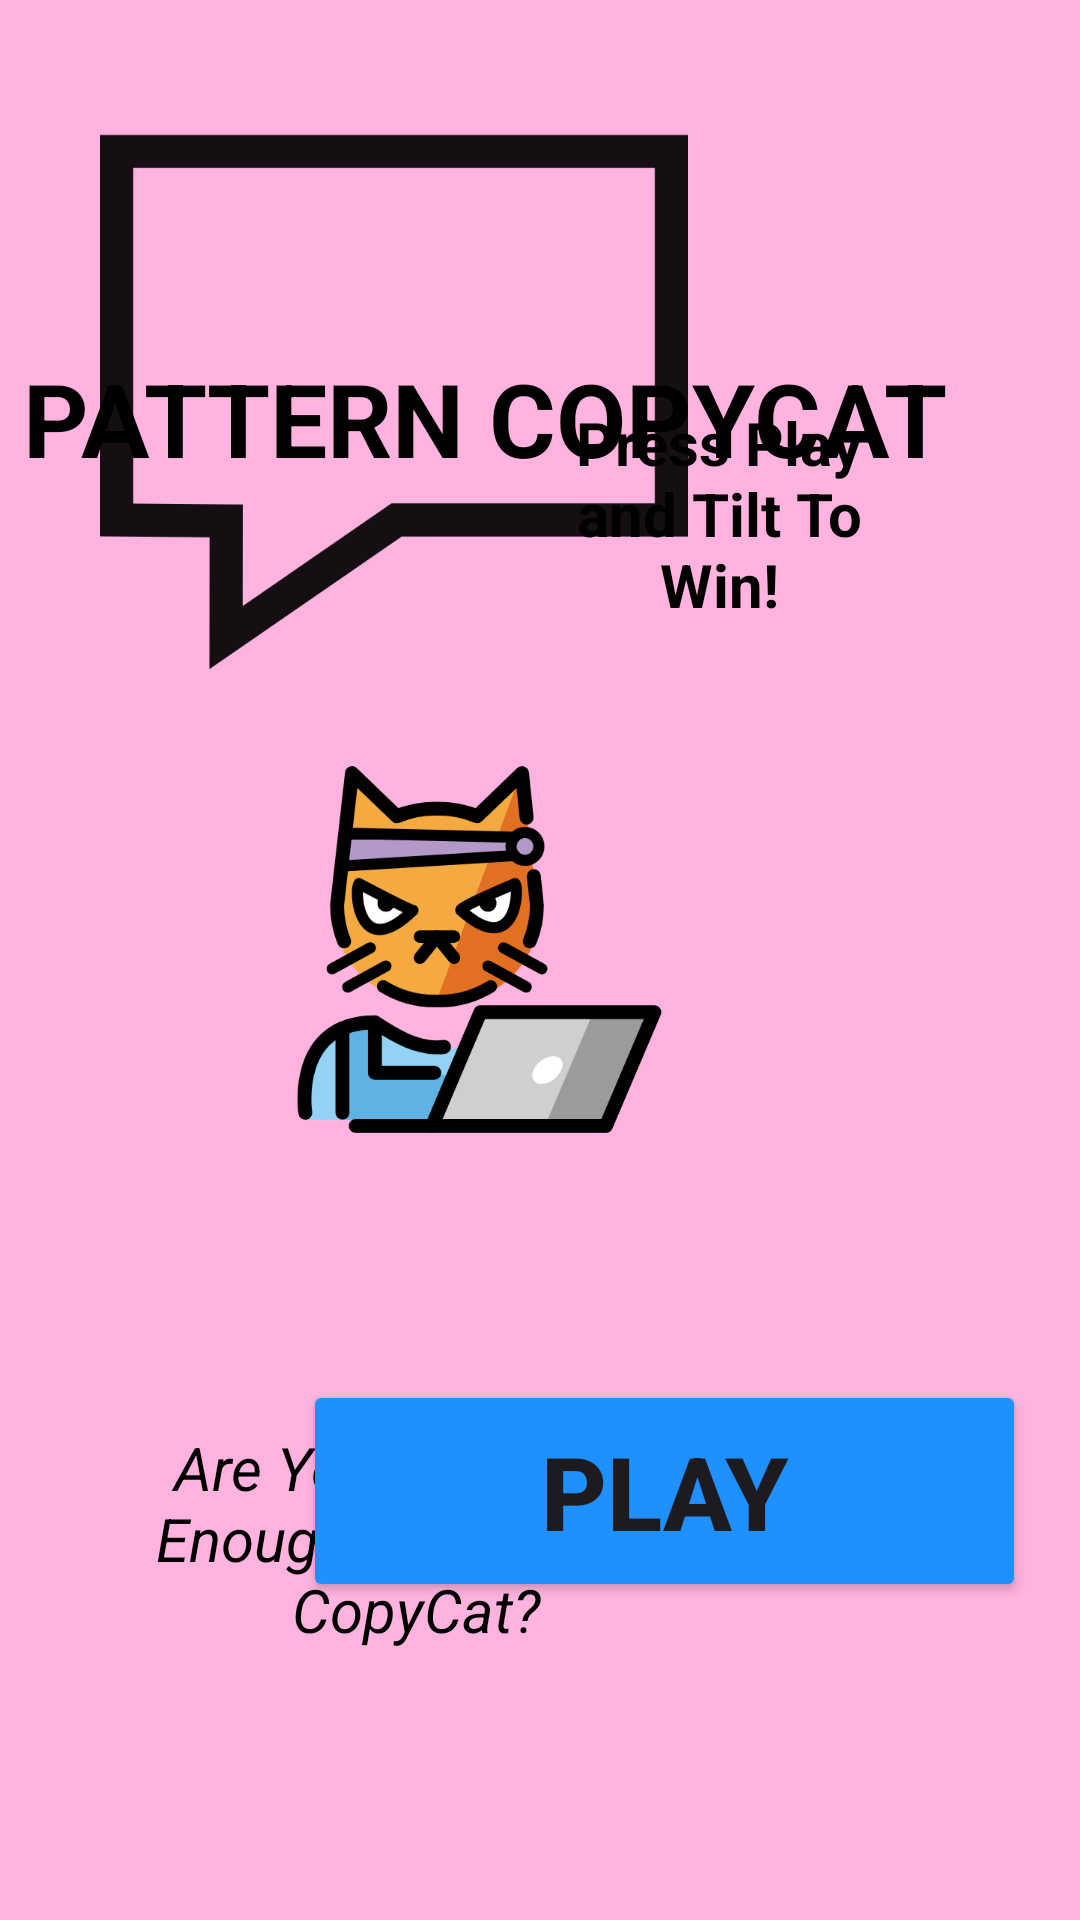

Write the Android layout XML for this screen, with the resource values it uses.
<!-- AndroidManifest.xml: application theme Theme.Finalproject_Prototype1 -->
<!-- res/layout/activity_main.xml -->
<?xml version="1.0" encoding="utf-8"?>
<androidx.constraintlayout.widget.ConstraintLayout xmlns:android="http://schemas.android.com/apk/res/android"
    xmlns:app="http://schemas.android.com/apk/res-auto"
    xmlns:tools="http://schemas.android.com/tools"
    android:id="@+id/main"
    android:layout_width="match_parent"
    android:layout_height="match_parent"
    android:background="@color/pink"
    tools:context=".MainActivity">

    <TextView
        android:layout_width="wrap_content"
        android:layout_height="wrap_content"
        android:text="@string/main_Title"
        android:textAllCaps="true"
        android:textColor="@color/black_strong"
        android:textSize="34sp"
        android:textStyle="bold"
        app:layout_constraintBottom_toBottomOf="parent"
        app:layout_constraintEnd_toEndOf="parent"
        app:layout_constraintHorizontal_bias="0.15"
        app:layout_constraintStart_toStartOf="parent"
        app:layout_constraintTop_toTopOf="parent"
        app:layout_constraintVertical_bias="0.196" />

    <TextView
        android:id="@+id/textView"
        android:layout_width="219dp"
        android:layout_height="100dp"
        android:text="@string/main_Subtitle"
        android:textAlignment="center"
        android:textColor="@color/black"
        android:textSize="20sp"
        android:textStyle="italic"
        app:layout_constraintBottom_toBottomOf="parent"
        app:layout_constraintEnd_toEndOf="parent"
        app:layout_constraintHorizontal_bias="0.208"
        app:layout_constraintStart_toStartOf="parent"
        app:layout_constraintTop_toTopOf="parent"
        app:layout_constraintVertical_bias="0.881" />

    <TextView
        android:id="@+id/textView2"
        android:layout_width="129dp"
        android:layout_height="84dp"
        android:text="@string/main_btnLabel"
        android:textAlignment="center"
        android:textColor="@color/black_strong"
        android:textSize="20sp"
        android:textStyle="bold"
        app:layout_constraintBottom_toBottomOf="parent"
        app:layout_constraintEnd_toEndOf="parent"
        app:layout_constraintHorizontal_bias="0.759"
        app:layout_constraintStart_toStartOf="parent"
        app:layout_constraintTop_toTopOf="parent"
        app:layout_constraintVertical_bias="0.241" />

    <Button
        android:id="@+id/btn_Play"
        android:layout_width="241dp"
        android:layout_height="74dp"
        android:backgroundTint="@color/blue"
        android:text="@string/home_btnAction_Play"
        android:textSize="34sp"
        android:textStyle="bold"
        app:layout_constraintBottom_toBottomOf="parent"
        app:layout_constraintEnd_toEndOf="parent"
        app:layout_constraintHorizontal_bias="0.849"
        app:layout_constraintStart_toStartOf="parent"
        app:layout_constraintTop_toTopOf="parent"
        app:layout_constraintVertical_bias="0.813" />

    <ImageView
        android:id="@+id/imageView"
        android:layout_width="250dp"
        android:layout_height="167dp"
        app:layout_constraintBottom_toBottomOf="parent"
        app:layout_constraintEnd_toEndOf="parent"
        app:layout_constraintHorizontal_bias="0.191"
        app:layout_constraintStart_toStartOf="parent"
        app:layout_constraintTop_toTopOf="parent"
        app:srcCompat="@drawable/hacker_cat_svgrepo_com" />

    <ImageView
        android:id="@+id/imageView3"
        android:layout_width="378dp"
        android:layout_height="196dp"
        android:layout_marginTop="36dp"
        android:layout_marginEnd="40dp"
        app:layout_constraintEnd_toEndOf="parent"
        app:layout_constraintTop_toTopOf="parent"
        app:srcCompat="@drawable/speechbubble" />

</androidx.constraintlayout.widget.ConstraintLayout>
<!-- resources referenced by this layout -->
<resources>
  <color name="black">#FF000000</color>
  <color name="black_strong">#000000</color>
  <color name="blue">#1e90ff</color>
  <color name="pink">#ffb3de</color>
  <!-- drawable hacker_cat_svgrepo_com: vector/xml drawable (drawable, 9517 chars, omitted) -->
  <!-- drawable speechbubble (drawable) -->
  <vector xmlns:android="http://schemas.android.com/apk/res/android" android:alpha="0.92" android:height="800dp" android:viewportHeight="71.015" android:viewportWidth="71.015" android:width="800dp">
        
      <path android:fillColor="#000000" android:pathData="M13.223,67.768l0.022,-15.913L0,51.729V3.247h71.015v48.5H36.446L13.223,67.768zM4,47.766l13.25,0.125l-0.016,12.251l17.967,-12.395h31.814v-40.5H4V47.766z"/>
      
  </vector>
  <string name="home_btnAction_Play">PLAY</string>
  <string name="main_Subtitle">Are Your Eyes Fast Enough To Beat The CopyCat?</string>
  <string name="main_Title">Pattern CopyCat</string>
  <string name="main_btnLabel">Press Play and Tilt To Win!</string>
  <style name="Theme.Finalproject_Prototype1" parent="Base.Theme.Finalproject_Prototype1" />
  <style name="Base.Theme.Finalproject_Prototype1" parent="Theme.Material3.DayNight.NoActionBar">
          
          
      </style>
</resources>
